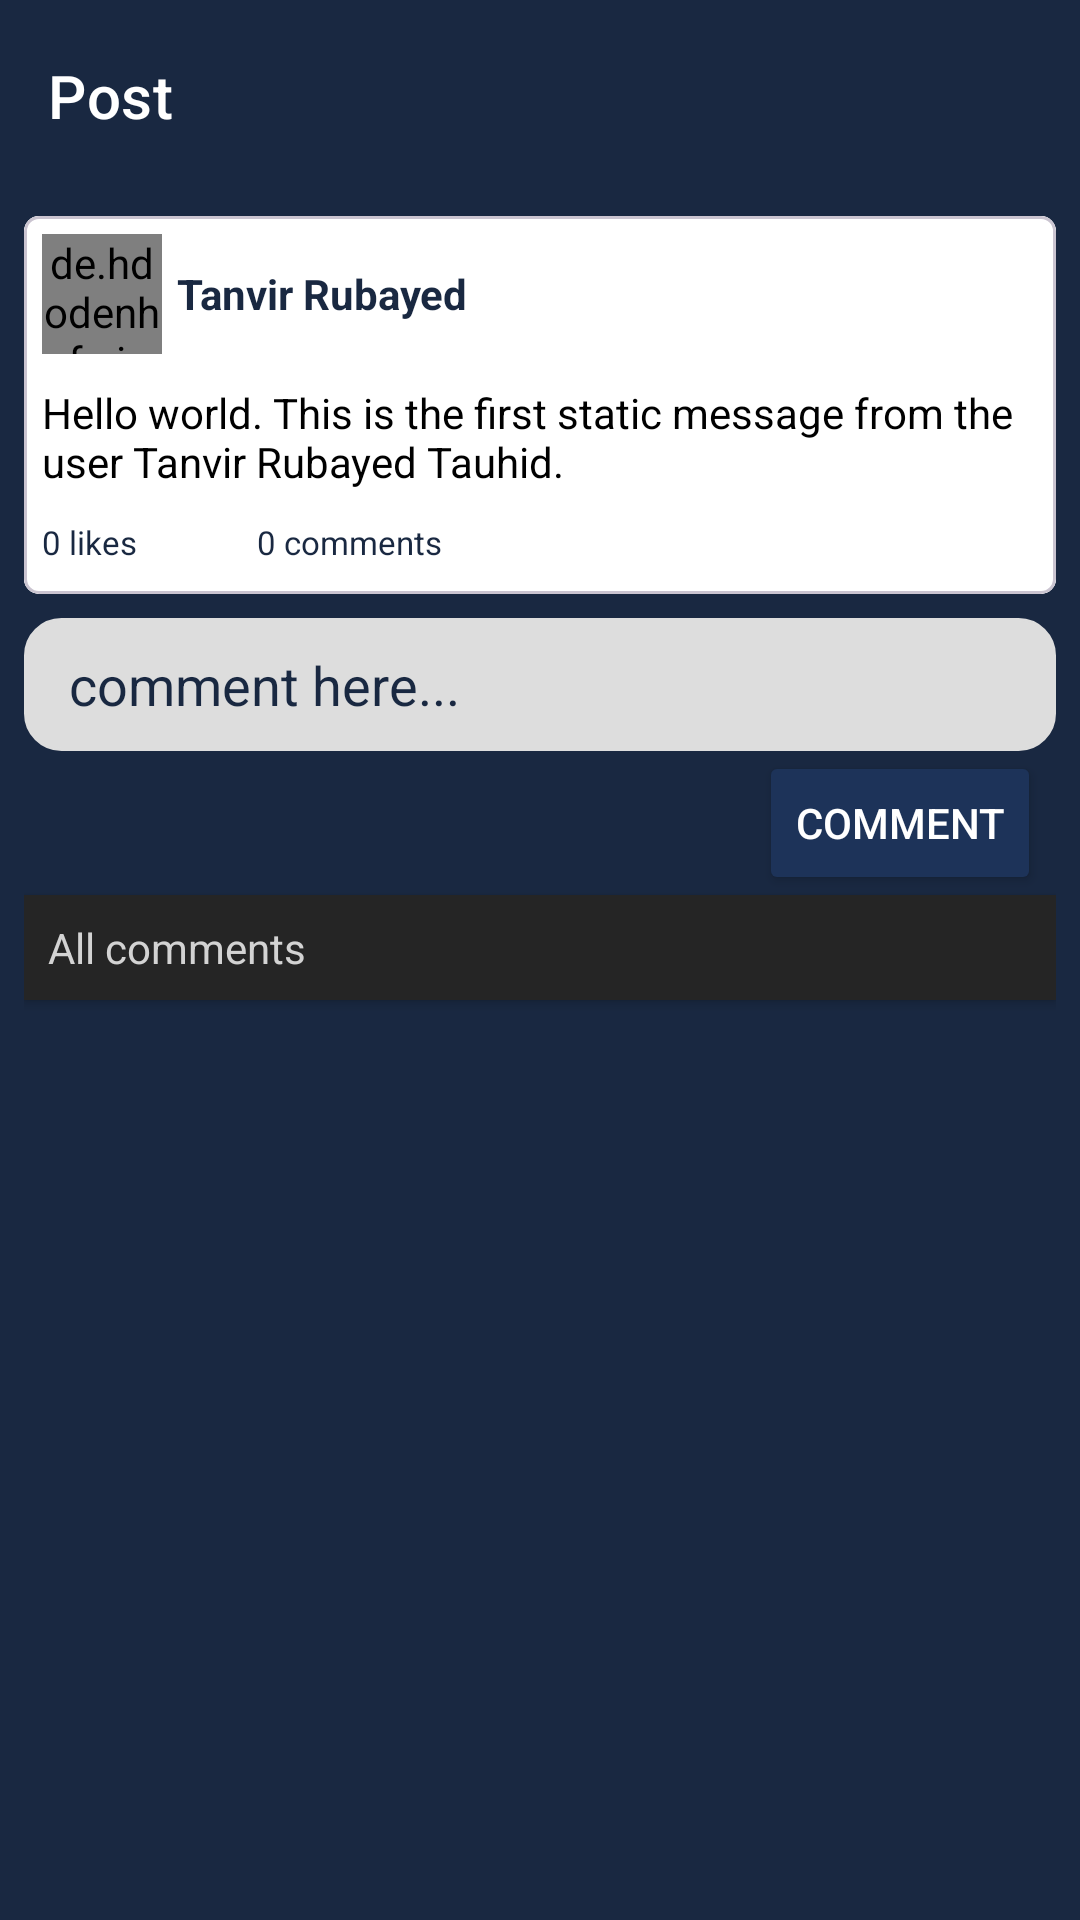

The Android layout XML behind this screen, and the referenced resources:
<!-- AndroidManifest.xml: application theme Theme.LetterDigitRecognition -->
<!-- res/layout/activity_post_comments.xml -->
<?xml version="1.0" encoding="utf-8"?>
<LinearLayout xmlns:android="http://schemas.android.com/apk/res/android"
    xmlns:app="http://schemas.android.com/apk/res-auto"
    xmlns:tools="http://schemas.android.com/tools"
    android:layout_width="match_parent"
    android:layout_height="match_parent"
    tools:context=".java.PostComments"
    android:background="@color/statusbar"
    android:orientation="vertical">

    <com.google.android.material.appbar.AppBarLayout
        android:layout_width="match_parent"
        android:layout_height="wrap_content"
        android:background="@color/statusbar"
        style="@style/Widget.MaterialComponents.AppBarLayout.PrimarySurface"
        android:fitsSystemWindows="true"
        tools:ignore="MissingConstraints">

        <com.google.android.material.appbar.MaterialToolbar
            android:id="@+id/topAppBar"
            android:layout_width="match_parent"
            android:layout_height="?attr/actionBarSize"
            app:title="Post"
            style="@style/Widget.MaterialComponents.Toolbar.PrimarySurface"
            android:background="@android:color/transparent"
            android:elevation="0dp" />


    </com.google.android.material.appbar.AppBarLayout>

    <LinearLayout
        android:layout_width="match_parent"
        android:layout_height="match_parent"
        android:orientation="vertical"
        android:layout_margin="8dp"
        >
        <com.google.android.material.card.MaterialCardView
            android:layout_width="match_parent"
            android:layout_height="wrap_content"
            app:cardCornerRadius="5dp"

            android:elevation="5dp"
            >
            <LinearLayout
                android:layout_width="match_parent"
                android:layout_height="wrap_content"
                android:background="@color/white"
                android:orientation="vertical">
                <LinearLayout
                    android:layout_width="match_parent"
                    android:layout_height="wrap_content"
                    android:layout_marginLeft="6dp"
                    android:layout_marginTop="6dp"
                    android:layout_marginRight="6dp"
                    >
                    <de.hdodenhof.circleimageview.CircleImageView
                        android:id="@+id/single_post_image"
                        android:layout_width="40dp"
                        android:layout_height="40dp"
                        android:src="@drawable/person"
                        app:civ_border_width="2dp"
                        app:civ_border_color="#2196F3"
                        />
                    <TextView
                        android:id="@+id/singlepost_username"
                        android:layout_width="match_parent"
                        android:layout_height="wrap_content"
                        android:text="Tanvir Rubayed"
                        android:layout_gravity="center"
                        android:textColor="@color/statusbar"
                        android:textStyle="bold"
                        android:layout_marginLeft="5dp"
                        />
                </LinearLayout>
                <LinearLayout
                    android:layout_width="match_parent"
                    android:layout_height="wrap_content"
                    android:layout_marginTop="10dp"
                    android:layout_marginBottom="10dp"
                    android:layout_marginLeft="6dp"
                    android:layout_marginRight="6dp"
                    >
                    <TextView
                        android:id="@+id/single_post"
                        android:layout_width="match_parent"
                        android:layout_height="wrap_content"
                        android:textColor="@color/black"
                        android:textSize="14sp"
                        android:text="Hello world. This is the first static message from the user Tanvir Rubayed Tauhid."
                        />
                </LinearLayout>

                <LinearLayout
                    android:layout_width="match_parent"
                    android:layout_height="wrap_content"
                    android:layout_marginLeft="6dp"
                    android:layout_marginRight="6dp"
                    android:layout_marginBottom="10dp"
                    >
                    <TextView
                        android:id="@+id/like_counter"
                        android:layout_width="wrap_content"
                        android:layout_height="wrap_content"
                        android:text="0 likes"
                        android:textSize="11sp"
                        android:textColor="@color/statusbar"
                        />
                    <TextView
                        android:id="@+id/single_post_comment"
                        android:layout_width="wrap_content"
                        android:layout_height="wrap_content"
                        android:layout_marginLeft="40dp"
                        android:text="0 comments"
                        android:textSize="11sp"
                        android:textColor="@color/statusbar"
                        />
                </LinearLayout>





            </LinearLayout>
        </com.google.android.material.card.MaterialCardView>


        <LinearLayout
            android:layout_width="match_parent"
            android:layout_height="wrap_content"
            android:orientation="vertical"
            android:layout_marginTop="8dp"
            app:layout_constraintEnd_toEndOf="parent"
            app:layout_constraintStart_toStartOf="parent"
            tools:ignore="MissingConstraints">

            <EditText
                android:id="@+id/comment_edittext"
                android:layout_width="match_parent"
                android:layout_height="wrap_content"
                android:paddingTop="10dp"
                android:paddingBottom="10dp"
                android:background="@drawable/edittext_border"
                android:textColor="@color/black"
                android:textColorHint="@color/statusbar"
                android:hint="comment here..."
                android:paddingLeft="15dp" />


            <RelativeLayout
                android:layout_width="match_parent"
                android:layout_height="wrap_content"
                android:layout_margin="0dp"
                >

                <Button
                    android:id="@+id/submit_comment_button"
                    android:layout_width="wrap_content"
                    android:layout_height="wrap_content"
                    android:layout_alignParentEnd="true"
                    android:layout_marginStart="0dp"
                    android:layout_marginTop="0dp"
                    android:layout_marginEnd="5dp"
                    android:layout_marginBottom="0dp"
                    android:backgroundTint="#1D3359"
                    android:text="Comment"
                    android:textColor="@color/white" />
            </RelativeLayout>
        </LinearLayout>


        <TextView
            android:layout_width="match_parent"
            android:layout_height="wrap_content"
            android:padding="8dp"
            android:textColor="@color/lightgray"
            android:elevation="2dp"
            android:background="#252525"
            android:text="All comments"

            />

        <androidx.recyclerview.widget.RecyclerView
            android:id="@+id/post_comments"
            android:layout_width="match_parent"
            android:layout_height="match_parent"
            android:layout_marginTop="10dp"
            android:overScrollMode="never"
            android:scrollbars="none"
            tools:ignore="MissingConstraints" />
    </LinearLayout>

</LinearLayout>
<!-- resources referenced by this layout -->
<resources>
  <color name="black">#FF000000</color>
  <color name="lightgray">#D3D3D3</color>
  <color name="statusbar">#192841</color>
  <color name="white">#FFFFFFFF</color>
  <!-- drawable edittext_border (drawable) -->
  <?xml version="1.0" encoding="utf-8"?>
  <shape xmlns:android="http://schemas.android.com/apk/res/android"
      android:shape="rectangle">
  
      <solid
          android:color="#dddddd"/>
  
      <corners
          android:bottomRightRadius="12dp"
          android:bottomLeftRadius="12dp"
          android:topLeftRadius="12dp"
          android:topRightRadius="12dp"/>
      <stroke
          android:color="#dddddd"
          android:width="1dp"/>
  </shape>
  <style name="Theme.LetterDigitRecognition" parent="Theme.MaterialComponents.DayNight.NoActionBar">
          
          <item name="colorPrimary">@color/teal_700</item>
          <item name="colorPrimaryVariant">@color/teal_700</item>
          <item name="colorOnPrimary">@color/white</item>
          
          <item name="colorSecondary">@color/teal_200</item>
          <item name="colorSecondaryVariant">@color/teal_700</item>
          <item name="colorOnSecondary">@color/black</item>
          
          <item name="android:windowActionBar">false</item>
          <item name="android:windowNoTitle">true</item>
          <item name="android:statusBarColor">@color/splashstatus</item>
          
  
          <item name="android:textColorPrimary">@color/black</item>
  
  
  
  
  
      </style>
  <color name="teal_700">#FF018786</color>
  <color name="teal_200">#FF03DAC5</color>
  <color name="splashstatus">#FDFDFD</color>
</resources>
